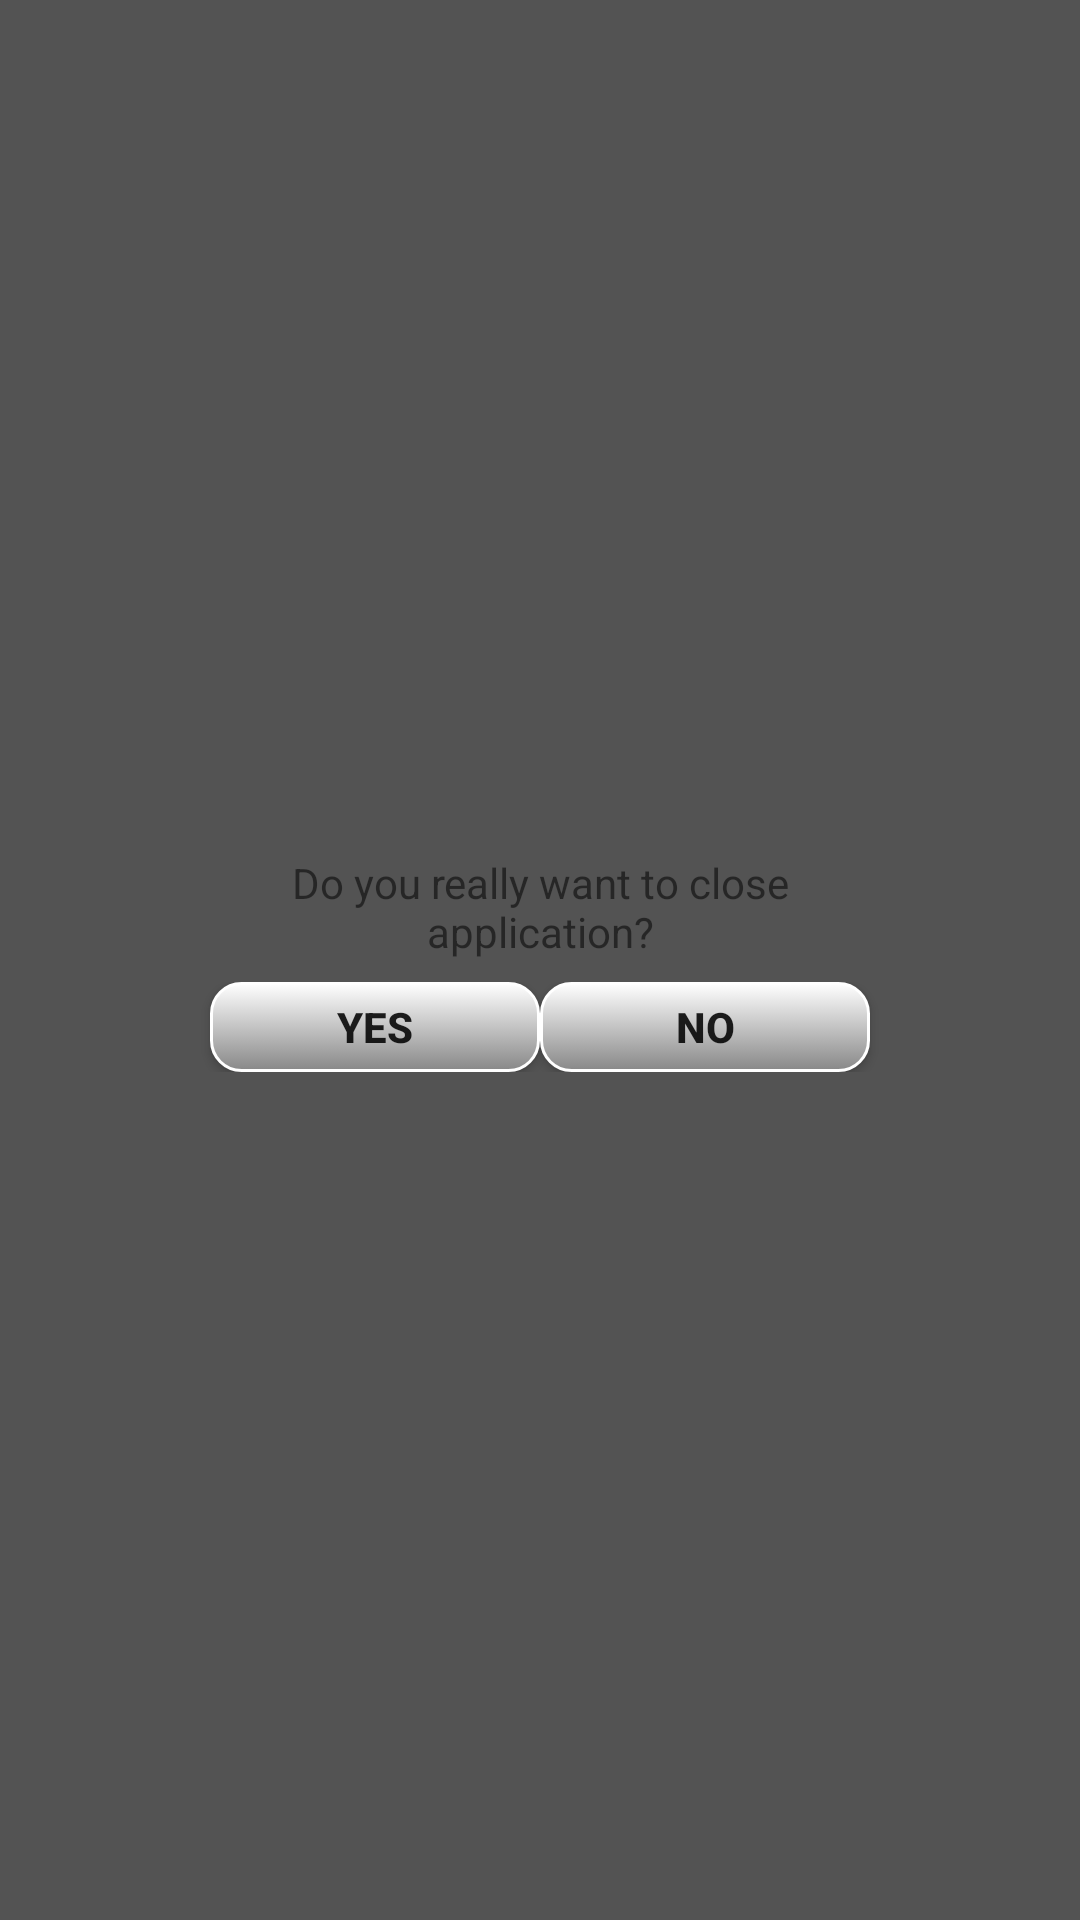

Produce the Android XML layout that renders to this screen, including the resource entries it uses.
<!-- AndroidManifest.xml: application theme AppTheme -->
<!-- res/layout/popup_closeapp.xml -->
<?xml version="1.0" encoding="utf-8"?>
<FrameLayout xmlns:android="http://schemas.android.com/apk/res/android"
    android:layout_width="fill_parent"
    android:layout_height="fill_parent"
    android:gravity="center"
    android:layout_gravity="center"
    android:clickable="true">
    <LinearLayout
        android:orientation="vertical"
        android:layout_width="fill_parent"
        android:layout_height="fill_parent"
        android:background="#AA000000"
        android:gravity="center"
        android:id="@+id/popupCloseApp"
        android:clickable="true"/>
    <LinearLayout
        android:orientation="vertical"
        android:layout_width="260dp"
        android:layout_height="100dp"
        android:background="@drawable/layout_border"
        android:gravity="center"
        android:layout_gravity="center"
        android:padding="10dp">
        <TextView
            android:layout_width="fill_parent"
            android:layout_height="40dp"
            android:gravity="center"
            android:layout_marginBottom="5dp"
            android:text="@string/closeWindowMsg"/>
        <LinearLayout
            android:layout_width="fill_parent"
            android:layout_height="wrap_content"
            android:gravity="center">
        <Button
            android:id="@+id/btnPopupCloseAppYes"
            android:layout_width="110dp"
            android:layout_height="30dp"
            android:text="@string/yesBtn"
            android:textStyle="bold"
            android:onClick="popupCloseAppYes"
            android:background="@drawable/radiusbutton"
            />
        <Button
            android:id="@+id/btnPopupCloseAppNo"
            android:layout_width="110dp"
            android:layout_height="30dp"
            android:text="@string/noBtn"
            android:textStyle="bold"
            android:onClick="popupCloseAppNo"
            android:background="@drawable/radiusbutton"/>
        </LinearLayout>
    </LinearLayout>


</FrameLayout>
<!-- resources referenced by this layout -->
<resources>
  <!-- drawable radiusbutton (drawable) -->
  <?xml version="1.0" encoding="utf-8"?>
  <selector xmlns:android="http://schemas.android.com/apk/res/android" >
      <item android:state_pressed="true" >
          <shape android:shape="rectangle"  >
              <corners android:radius="10dp" />
              <stroke android:width="1dp" android:color="#FFFFFF" />
              <gradient android:angle="-90" android:startColor="#FFFFFF" android:endColor="#888888"  />
          </shape>
      </item>
      <item android:state_focused="true">
          <shape android:shape="rectangle"  >
              <corners android:radius="10dp" />
              <stroke android:width="1dp" android:color="#FFFFFF" />
              <solid android:color="#58857e"/>
          </shape>
      </item>
      <item >
          <shape android:shape="rectangle"  >
              <corners android:radius="10dp" />
              <stroke android:width="1dp" android:color="#FFFFFF" />
              <gradient android:angle="-90" android:startColor="#FFFFFF" android:endColor="#888888" />
          </shape>
      </item>
  </selector>
  <string name="closeWindowMsg">Do you really want to close application?</string>
  <string name="noBtn">No</string>
  <string name="yesBtn">Yes</string>
  <style name="AppTheme" parent="Theme.AppCompat.Light.DarkActionBar">
          
          <item name="android:windowNoTitle">true</item>
      </style>
</resources>
